Image classification data set "dataset" (Deepak3104/AgroSpray-AI on GitHub). Class labels (8): pepper bacterial spot, pepper healthy, potato early blight, potato late blight, tomato early blight, tomato late blight, tomato leaf mold, tomato septoria leaf spot.

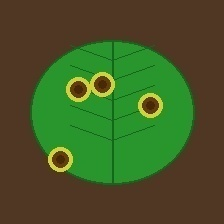
Label: tomato early blight

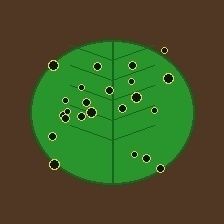
Label: pepper bacterial spot

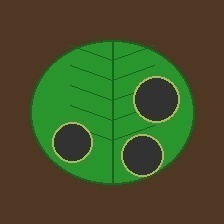
Label: potato late blight

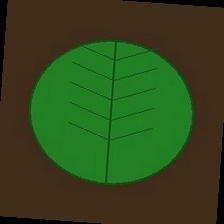
Label: pepper healthy

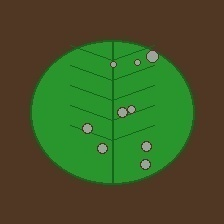
Label: tomato septoria leaf spot

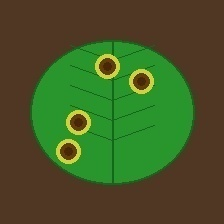
Label: potato early blight
